Labelled photos from "TrainTest", an image-classification folder in PKhuang-TW/NCTU_Interaction-Design-VR. The possible labels are: fire, heart, lightening, wall, wind.

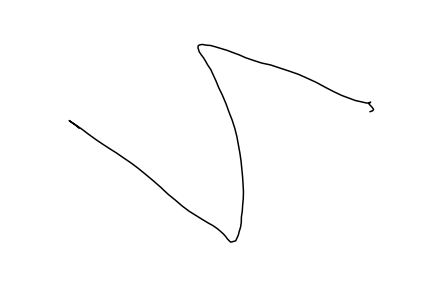
Label: lightening

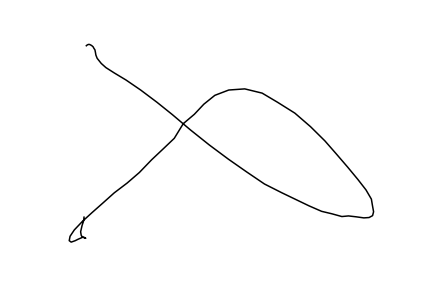
Label: wind

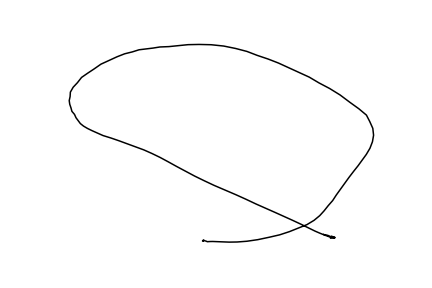
Label: wind

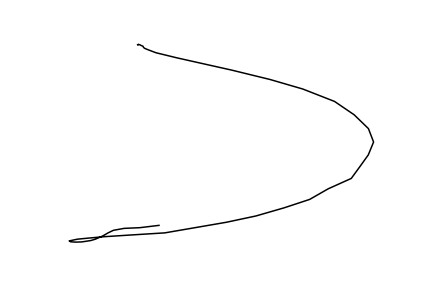
Label: wall

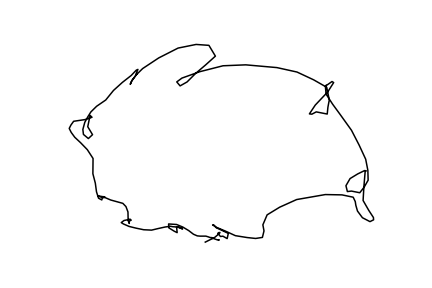
Label: fire

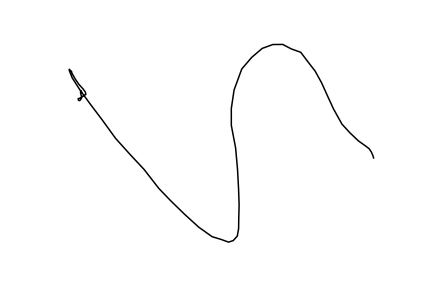
Label: lightening
